Labelled photos from "data", an image-classification folder in skhabiri/DeepSort_Pytorch_Yolov5. The possible labels are: bird, flat-wing drone, quadcopter.

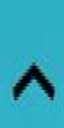
Label: bird

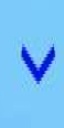
Label: bird

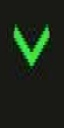
Label: bird

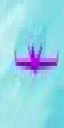
Label: flat-wing drone

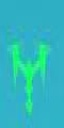
Label: quadcopter

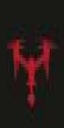
Label: quadcopter
